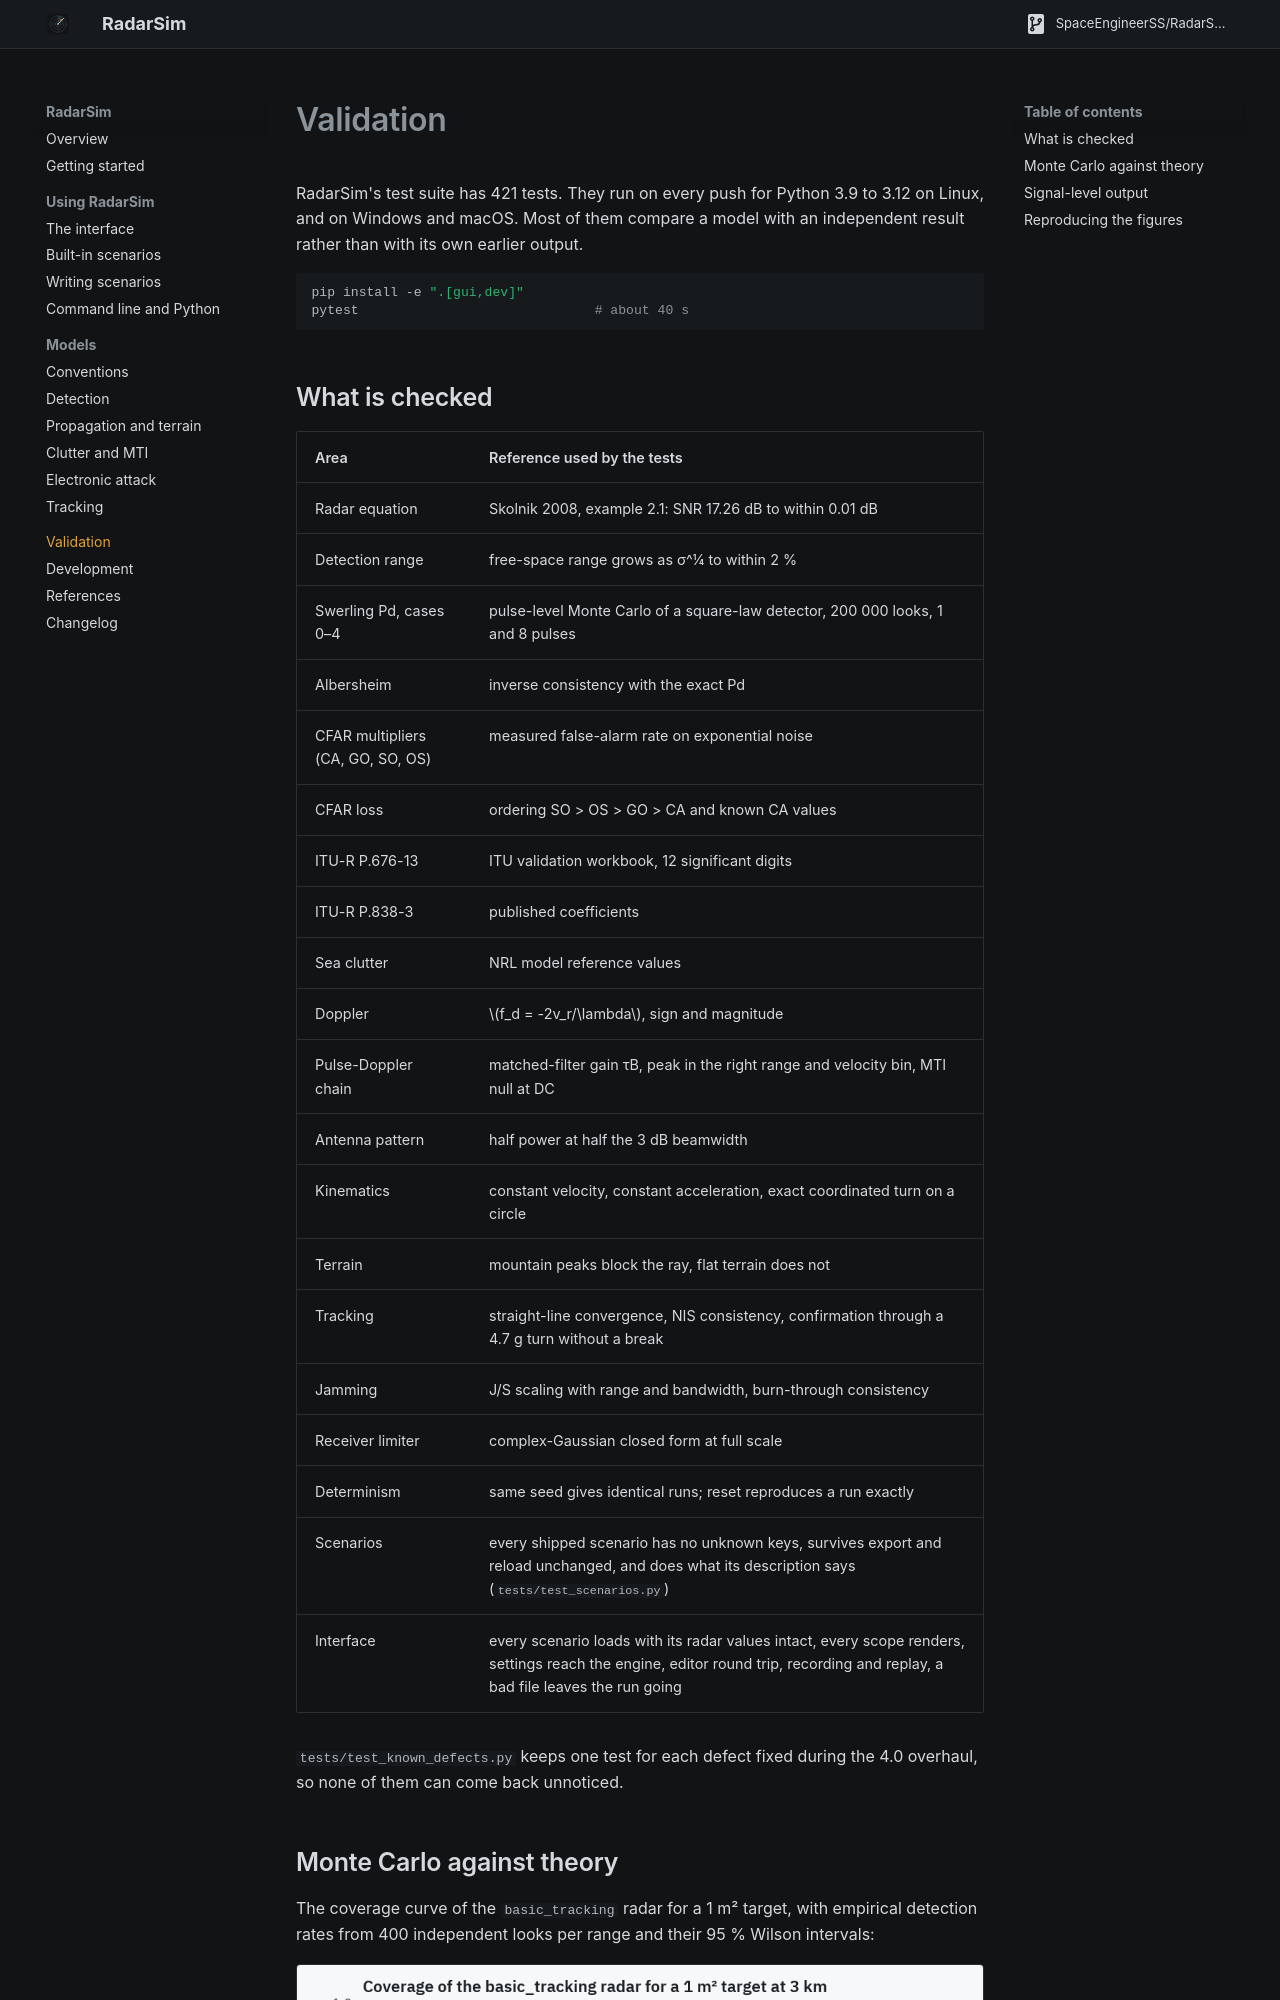

repository: SpaceEngineerSS/RadarSim · page: validation/index.html · generator: mkdocs

# Validation

RadarSim's test suite has 421 tests. They run on every push for Python 3.9 to 3.12 on
Linux, and on Windows and macOS. Most of them compare a model with an independent
result rather than with its own earlier output.

```bash
pip install -e ".[gui,dev]"
pytest                              # about 40 s
```
